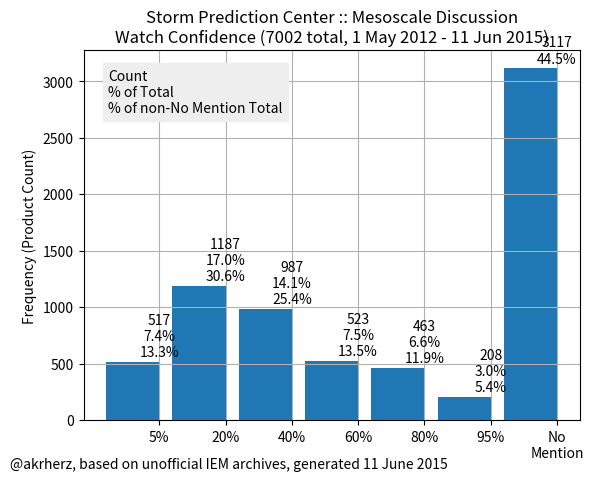

Python code for this plot:
"""
with data as (select substring(data from '\.\.\.([0-9]{1,3}) PERCENT') as d from products WHERE pil = 'SWOMCD' and entered > '2012-05-01') SELECT d, count(*) from data GROUP by d ORDER by d
 5  |   517
 20 |  1187
 40 |   987
 60 |   523
 80 |   463
 95 |   208
    |  3117
"""

import matplotlib.pyplot as plt
import numpy as np

data = [517, 1187, 987, 523, 463, 208, 3117]
cats = ['5%', '20%', '40%', '60%', '80%', '95%', 'No\nMention']
total = float(sum(data))
(fig, ax) = plt.subplots(1, 1)

ax.bar(np.arange(7)-0.4, data)
for i in range(7):
    val = "\n%.1f%%" % (data[i] / float(sum(data[:-1])) * 100.,)
    ax.text(i, data[i] + 20, "%s\n%.1f%%%s" % (data[i], data[i] / total * 100.,
            val if i < 6 else ''),
            va='bottom', ha='center')
ax.set_xticks(range(7))
ax.text(0.05, 0.95, 'Count\n% of Total\n% of non-No Mention Total',
        ha='left', va='top', bbox=dict(color='#EEEEEE'),
        transform=ax.transAxes)
ax.set_xticklabels(cats)
ax.grid(True)
ax.set_title("Storm Prediction Center :: Mesoscale Discussion\nWatch Confidence (%.0f total, 1 May 2012 - 11 Jun 2015)" %(total,))
ax.set_ylabel("Frequency (Product Count)")
#ax.set_xlabel("Value mentioned in text")

fig.text(0.01, 0.01, "@akrherz, based on unofficial IEM archives, generated 11 June 2015")
fig.savefig('test.png')
